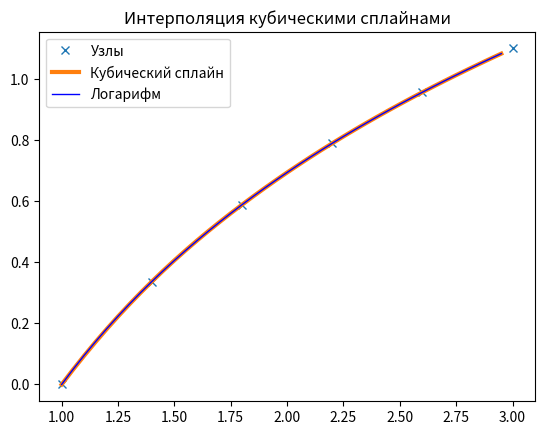

Write the Python code that produced this figure.
import numpy as np
import matplotlib.pyplot as plt
from scipy import interpolate


def make_x(a, b, kol):
    x = list(range(kol))
    h = (b-a)/(kol-1)
    for i in range(kol):
        x[i] = a+i*h
    return x


if __name__ == '__main__':
    a = 1
    b = 3
    yzl = 6
    value = 0.5*(b-a)
    x = np.array(make_x(a, b, yzl))
    y = np.log(x)
    tck = interpolate.splrep(x, y, s=0)

    print(f'Значение в точке 0.5*(b-a)={value} (через сплайн):',
          interpolate.splev((b-a)/2, tck, der=0).round(6))
    print(f'Значение в точке 0.5*(b-a)={value} (через непосредственно функцию):',
          np.log((b-a)/2).round(6))
    print('\nЗначение в точке 2 (через сплайн):',
          interpolate.splev(2, tck, der=0).round(6))
    print('Значение в точке 2 (через непосредственно функцию):', np.log(2).round(6))

    xnew = np.arange(1, 3, 1/20)
    ynew = interpolate.splev(xnew, tck, der=0)
    plt.figure()
    plt.plot(x, y, 'x', xnew, ynew, linewidth=3)
    plt.plot(xnew, np.log(xnew), linewidth=1, color='b')
    plt.legend(['Узлы', 'Кубический сплайн', 'Логарифм'])
    plt.title('Интерполяция кубическими сплайнами')
    plt.savefig("plot.png")
